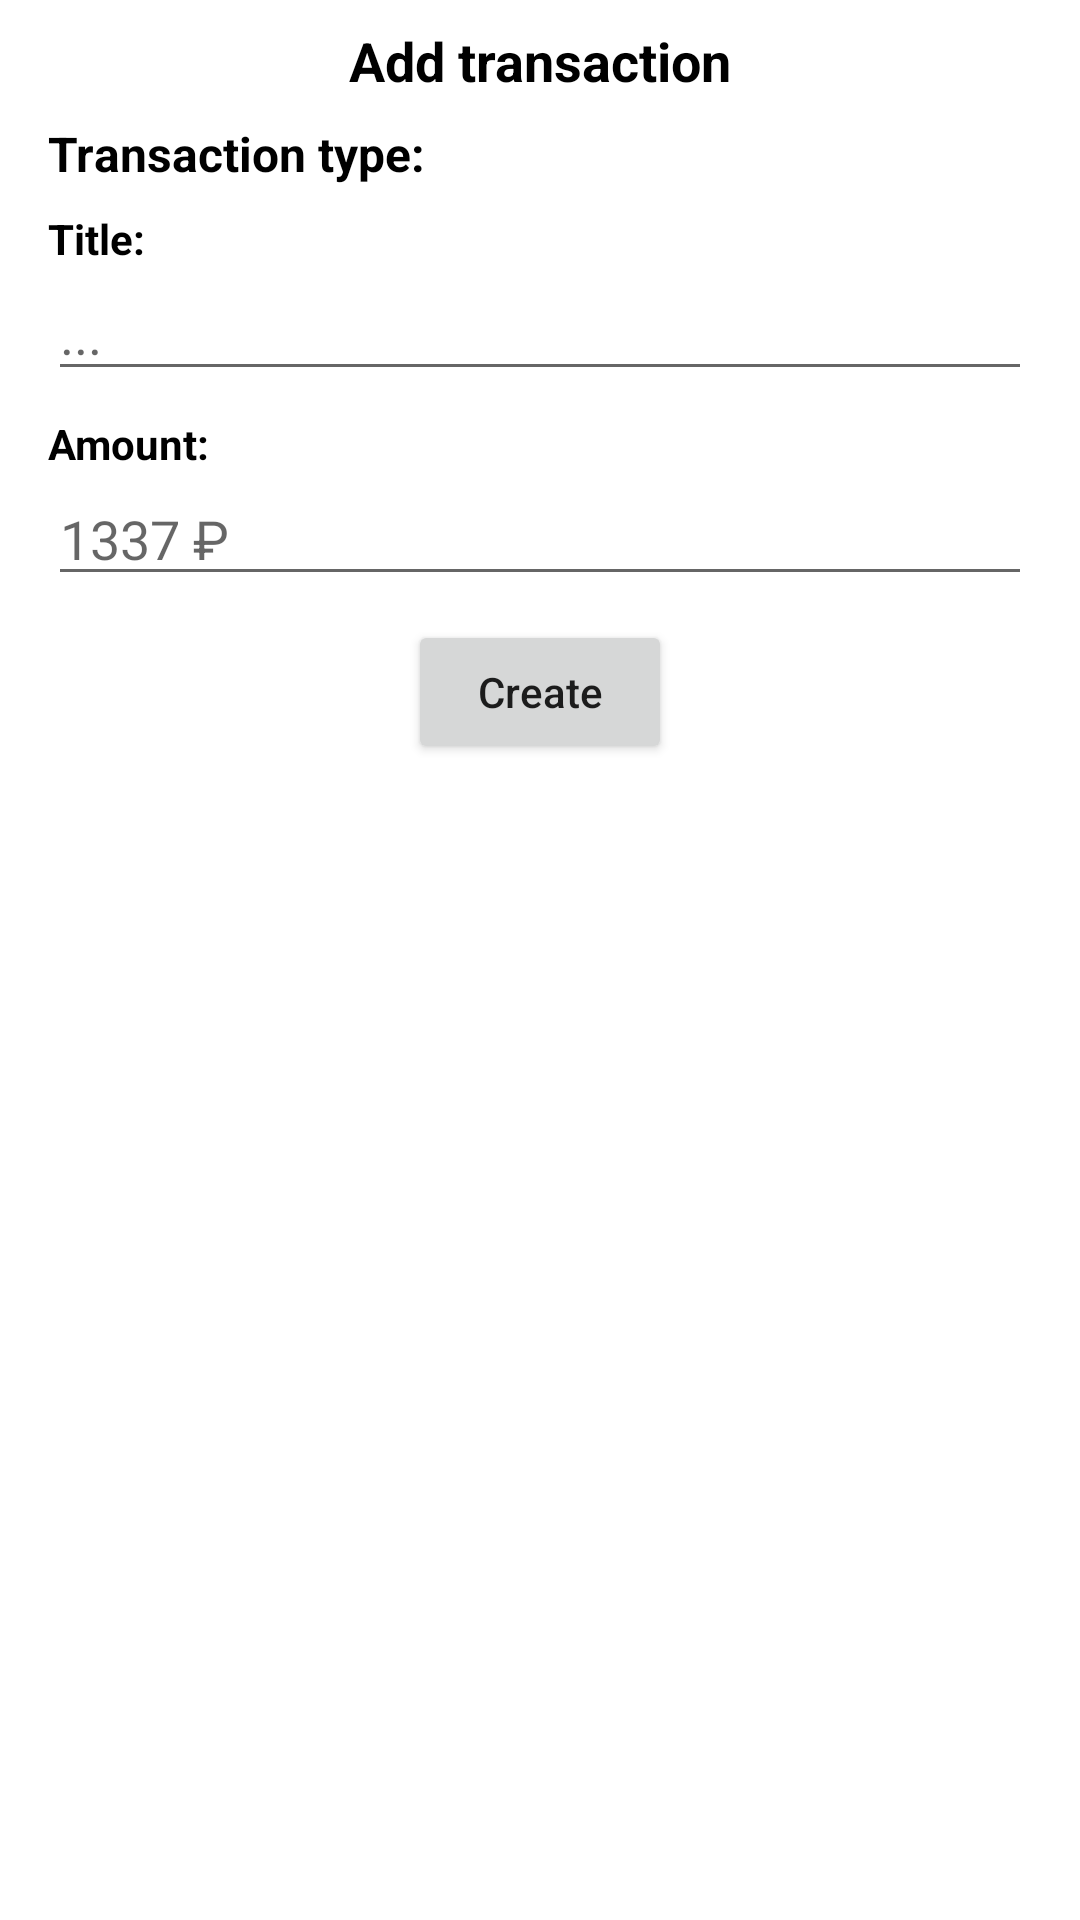

Here is an Android app screen rendered from its layout file. Give the layout XML and the strings, colors and styles it references.
<!-- AndroidManifest.xml: application theme Theme.FinanceManager -->
<!-- res/layout/fragment_create_transaction.xml -->
<?xml version="1.0" encoding="utf-8"?>
<androidx.constraintlayout.widget.ConstraintLayout
    xmlns:android="http://schemas.android.com/apk/res/android"
    xmlns:app="http://schemas.android.com/apk/res-auto"
    android:background="@color/white"
    android:layout_width="match_parent"
    android:layout_height="match_parent">

    <TextView
        android:id="@+id/tvTitle"
        android:layout_width="0dp"
        android:layout_height="wrap_content"
        android:layout_marginTop="8dp"
        android:textColor="@color/black"
        android:text="@string/add_transaction"
        android:textSize="18sp"
        android:textStyle="bold"
        android:textAlignment="center"
        app:layout_constraintTop_toTopOf="parent"
        app:layout_constraintStart_toStartOf="parent"
        app:layout_constraintEnd_toEndOf="parent" />

    <TextView
        android:id="@+id/tvTransactionType"
        android:layout_width="0dp"
        android:layout_height="wrap_content"
        android:layout_marginTop="8dp"
        android:layout_marginStart="16dp"
        android:textColor="@color/black"
        android:text="Transaction type:"
        android:textSize="16sp"
        android:textStyle="bold"
        android:textAlignment="textStart"
        app:layout_constraintTop_toBottomOf="@+id/tvTitle"
        app:layout_constraintStart_toStartOf="parent"
        app:layout_constraintEnd_toEndOf="parent" />

    <TextView
        android:id="@+id/tvTransactionTitle"
        android:layout_width="0dp"
        android:layout_height="wrap_content"
        android:layout_marginTop="8dp"
        android:layout_marginStart="16dp"
        android:textColor="@color/black"
        android:text="@string/title"
        android:textSize="14sp"
        android:textStyle="bold"
        android:textAlignment="textStart"
        app:layout_constraintTop_toBottomOf="@+id/tvTransactionType"
        app:layout_constraintStart_toStartOf="parent"
        app:layout_constraintEnd_toEndOf="parent" />

    <EditText
        android:id="@+id/etTitle"
        android:layout_width="0dp"
        android:layout_height="wrap_content"
        android:layout_marginStart="16dp"
        android:layout_marginEnd="16dp"
        android:inputType="text"
        android:hint="@string/title_hint"
        app:layout_constraintTop_toBottomOf="@+id/tvTransactionTitle"
        app:layout_constraintStart_toStartOf="parent"
        app:layout_constraintEnd_toEndOf="parent" />

    <TextView
        android:id="@+id/tvTransactionAmount"
        android:layout_width="0dp"
        android:layout_height="wrap_content"
        android:layout_marginTop="8dp"
        android:layout_marginStart="16dp"
        android:textColor="@color/black"
        android:text="@string/amount"
        android:textSize="14sp"
        android:textStyle="bold"
        android:textAlignment="textStart"
        app:layout_constraintTop_toBottomOf="@+id/etTitle"
        app:layout_constraintStart_toStartOf="parent"
        app:layout_constraintEnd_toEndOf="parent" />

    <EditText
        android:id="@+id/etAmount"
        android:layout_width="0dp"
        android:layout_height="wrap_content"
        android:layout_marginStart="16dp"
        android:layout_marginEnd="16dp"
        android:inputType="number"
        android:hint="@string/amount_hint"
        app:layout_constraintTop_toBottomOf="@+id/tvTransactionAmount"
        app:layout_constraintStart_toStartOf="parent"
        app:layout_constraintEnd_toEndOf="parent" />

    <Button
        android:id="@+id/btnCreateTransaction"
        android:layout_width="wrap_content"
        android:layout_height="wrap_content"
        android:layout_marginTop="8dp"
        android:text="@string/create"
        android:textAllCaps="false"
        app:layout_constraintTop_toBottomOf="@+id/etAmount"
        app:layout_constraintStart_toStartOf="parent"
        app:layout_constraintEnd_toEndOf="parent" />

</androidx.constraintlayout.widget.ConstraintLayout>
<!-- resources referenced by this layout -->
<resources>
  <color name="black">#FF000000</color>
  <color name="white">#FFFFFFFF</color>
  <string name="add_transaction">Add transaction</string>
  <string name="amount">Amount:</string>
  <string name="amount_hint">1337 ₽</string>
  <string name="create">Create</string>
  <string name="title">Title:</string>
  <string name="title_hint">...</string>
  <style name="Theme.FinanceManager" parent="Theme.MaterialComponents.Light.NoActionBar">
          
          <item name="colorPrimary">@color/purple_500</item>
          <item name="colorPrimaryVariant">@color/purple_700</item>
          <item name="colorOnPrimary">@color/white</item>
          
          <item name="colorSecondary">@color/teal_200</item>
          <item name="colorSecondaryVariant">@color/teal_700</item>
          <item name="colorOnSecondary">@color/black</item>
          
          <item name="android:statusBarColor" tools:targetApi="l">?attr/colorPrimaryVariant</item>
          
      </style>
  <color name="purple_500">#FF6200EE</color>
  <color name="purple_700">#FF3700B3</color>
  <color name="teal_200">#FF03DAC5</color>
  <color name="teal_700">#FF018786</color>
</resources>
